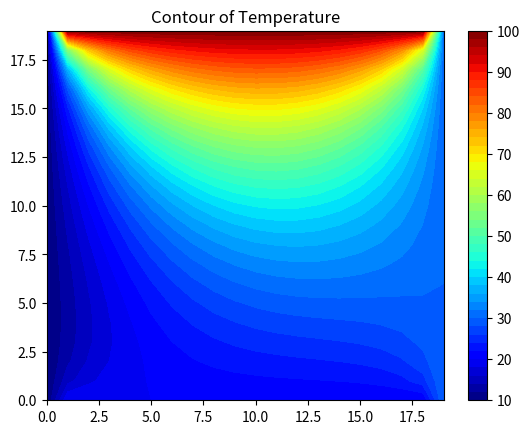

Reproduce this figure in Python.
# Simple Numerical Laplace Equation Solution using Finite Difference Method
# See https://www.codeproject.com/articles/1087025/using-python-to-solve-computational-physics-proble
import numpy as np
import matplotlib.pyplot as plt

# Set maximum iteration
maxIter = 500

# Set Dimension and delta
lenX = lenY = 20 # we set it rectangular
delta = 1

# Boundary condition
Ttop = 100
Tbottom = 20
Tleft = 10
Tright = 30

# Initial guess of interior grid
Tguess = 0

# Set colour interpolation and colour map
colorinterpolation = 50
colourMap = plt.cm.jet # you can try: colourMap = plt.cm.coolwarm

# Set meshgrid
X, Y = np.meshgrid(np.arange(0, lenX), np.arange(0, lenY))

# Set array size and set the interior value with Tguess
T = np.empty((lenX, lenY))
T.fill(Tguess)

# Set Boundary condition
T[(lenY-1):, :] = Ttop
T[:1, :] = Tbottom
T[:, (lenX-1):] = Tright
T[:, :1] = Tleft

# Iteration (We assume that the iteration is convergence in maxIter = 500)
print("Please wait for a moment")

for iteration in range(0, maxIter):
    for i in range(1, lenX-1, delta):
        for j in range(1, lenY-1, delta):
            T[i, j] = 0.25 * (T[i+1][j] + T[i-1][j] + T[i][j+1] + T[i][j-1])

print("Iteration finished")

# Configure the contour
plt.title("Contour of Temperature")
plt.contourf(X, Y, T, colorinterpolation, cmap=colourMap)

# Set Colorbar
plt.colorbar()

# Show the result in the plot window
plt.show()
